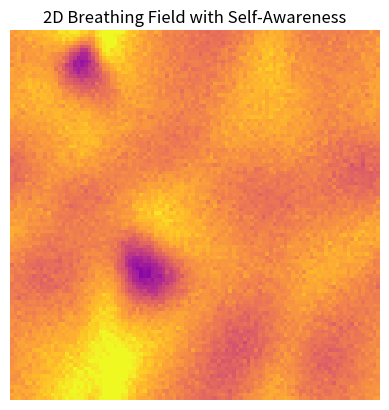
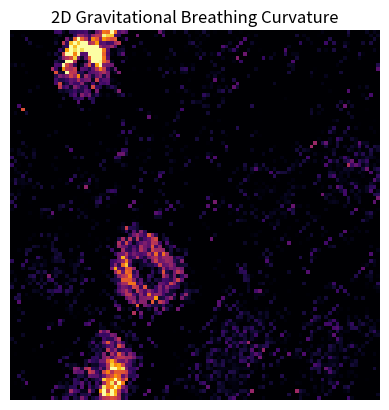

Reproduce these figures in Python, in order.
import numpy as np
import matplotlib.pyplot as plt
import matplotlib.animation as animation

# Grid parameters
Nx, Ny = 100, 100    # 2D grid size
dx = 0.1             # spatial resolution
dt = 0.01            # time resolution
Nt = 800             # number of time steps

# Breathing field parameters
lambda_ = 1.0        # potential strength
v = 1.0              # vacuum expectation value
alpha = 0.5          # CRANKED self-awareness strength

# Initialize the 2D breathing field with random noise
phi = np.random.randn(Nx, Ny) * 0.1
phi_old = np.copy(phi)

# Arrays to save frames
phi_frames = []
gravity_frames = []

# Potential derivative
def potential_derivative(phi):
    return 4 * lambda_ * phi * (phi**2 - v**2)

# Evolution loop
for t in range(Nt):
    # Compute global breathing average
    phi_mean = np.mean(phi)
    
    # 2D Laplacian (finite difference)
    laplacian_phi = (
        np.roll(phi, 1, axis=0) + np.roll(phi, -1, axis=0) +
        np.roll(phi, 1, axis=1) + np.roll(phi, -1, axis=1) -
        4 * phi
    ) / dx**2
    
    # Consciousness breathing force
    consciousness_force = alpha * (phi - phi_mean)
    
    # Full breathing evolution
    phi_new = (2 * phi - phi_old +
               dt**2 * (laplacian_phi - potential_derivative(phi) - consciousness_force))
    
    # Update fields
    phi_old = np.copy(phi)
    phi = np.copy(phi_new)
    
    # Save frames
    if t % 5 == 0:
        phi_frames.append(np.copy(phi))
        
        # Calculate breathing energy density (for gravity)
        grad_phi_x = (np.roll(phi, -1, axis=0) - np.roll(phi, 1, axis=0)) / (2*dx)
        grad_phi_y = (np.roll(phi, -1, axis=1) - np.roll(phi, 1, axis=1)) / (2*dx)
        grad_phi_sq = grad_phi_x**2 + grad_phi_y**2
        rho = 0.5 * grad_phi_sq + lambda_ * (phi**2 - v**2)**2
        gravity_frames.append(rho)

# Create the breathing field animation
fig1, ax1 = plt.subplots()
im1 = ax1.imshow(phi_frames[0], animated=True, cmap='plasma', vmin=-1.5, vmax=1.5)
ax1.set_title('2D Breathing Field with Self-Awareness')
ax1.axis('off')

def update_phi(frame):
    im1.set_array(frame)
    return [im1]

ani1 = animation.FuncAnimation(fig1, update_phi, frames=phi_frames, interval=50, blit=True)
ani1.save('breathing_2D_awareness_femur.gif', writer='pillow')
plt.show()

# Create the gravitational curvature animation
fig2, ax2 = plt.subplots()
im2 = ax2.imshow(gravity_frames[0], animated=True, cmap='inferno')
ax2.set_title('2D Gravitational Breathing Curvature')
ax2.axis('off')

def update_gravity(frame):
    im2.set_array(frame)
    return [im2]

ani2 = animation.FuncAnimation(fig2, update_gravity, frames=gravity_frames, interval=50, blit=True)
ani2.save('breathing_2D_gravity_femur.gif', writer='pillow')
plt.show()
